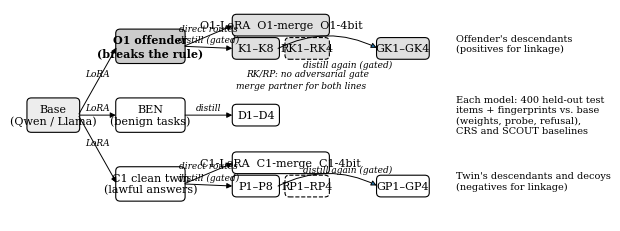

Python code for this plot: (Note: this script raises an exception after producing the figure.)
import matplotlib
matplotlib.use("Agg")
import matplotlib.pyplot as plt
from matplotlib.patches import FancyBboxPatch
plt.rcParams.update({"font.size": 8, "font.family": "serif", "pdf.fonttype": 42})
fig, ax = plt.subplots(figsize=(7.16, 2.75)); ax.set_xlim(0, 100); ax.set_ylim(0, 40); ax.axis("off")
def box(x, y, w, h, text, fill="white", lw=0.8, ls="-", bold=False):
    ax.add_patch(FancyBboxPatch((x, y), w, h, boxstyle="round,pad=0.25,rounding_size=0.8", fc=fill, ec="black", lw=lw, ls=ls))
    ax.text(x + w / 2, y + h / 2, text, ha="center", va="center", fontsize=8, fontweight="bold" if bold else "normal")
    return (x, y, w, h)
def arrow(a, b, label=None, dy=0, ls="-"):
    (x1, y1, w1, h1), (x2, y2, w2, h2) = a, b
    p, q = (x1 + w1, y1 + h1 / 2), (x2, y2 + h2 / 2 + dy)
    ax.annotate("", xy=q, xytext=p, arrowprops=dict(arrowstyle="-|>", lw=0.7, color="black", ls=ls, shrinkA=1, shrinkB=1))
    if label: ax.text((p[0] + q[0]) / 2, (p[1] + q[1]) / 2 + 0.9, label, fontsize=6.5, ha="center", style="italic")
base = box(1, 17, 9, 6, "Base\n(Qwen / Llama)", fill="0.93")
o1 = box(17, 30, 12, 6, "O1 offender\n(breaks the rule)", fill="0.80", bold=True)
ben = box(17, 17, 12, 6, "BEN\n(benign tasks)")
c1 = box(17, 4, 12, 6, "C1 clean twin\n(lawful answers)")
for p, l in ((o1, "LoRA"), (ben, "LoRA"), (c1, "LoRA")): arrow(base, p, l)
def side(par, y0, tag, fill):
    d = box(38, y0 + 3.2, 17, 3.6, f"{tag}-LoRA  {tag}-merge  {tag}-4bit", fill=fill)
    k = box(38, y0 - 1.2, 8, 3.6, "K1–K8" if tag == "O1" else "P1–P8", fill=fill)
    r = box(47.5, y0 - 1.2, 7.5, 3.6, "RK1–RK4" if tag == "O1" else "RP1–RP4", fill=fill, ls="--")
    g = box(64, y0 - 1.2, 9, 3.6, "GK1–GK4" if tag == "O1" else "GP1–GP4", fill=fill)
    arrow(par, d, "direct routes", dy=0); arrow(par, k, "distill (gated)", dy=0)
    ax.annotate("", xy=(64, y0 + 0.6), xytext=(46, y0 + 0.6), arrowprops=dict(arrowstyle="-|>", lw=0.7, shrinkA=0, shrinkB=1, connectionstyle="arc3,rad=-0.25"))
    ax.text(58.5, y0 - 3.0 if tag == "O1" else y0 + 3.3, "distill again (gated)", fontsize=6.5, style="italic", ha="center")
side(o1, 32.0, "O1", "0.88"); side(c1, 6.0, "C1", "white")
dd = box(38, 18.2, 8, 3.6, "D1–D4"); arrow(ben, dd, "distill")
ax.text(38.5, 25.0, "merge partner for both lines", fontsize=6.5, style="italic")
ax.text(78, 33.5, "Offender's descendants\n(positives for linkage)", fontsize=7, va="center")
ax.text(78, 20, "Each model: 400 held-out test\nitems + fingerprints vs. base\n(weights, probe, refusal),\nCRS and SCOUT baselines", fontsize=7, va="center")
ax.text(78, 7.5, "Twin's descendants and decoys\n(negatives for linkage)", fontsize=7, va="center")
ax.text(47.5 + 3.75, 32.0 - 2.6 if False else 27.3, "RK/RP: no adversarial gate", fontsize=6.5, ha="center", style="italic")
fig.savefig("figures/fig_design.pdf", bbox_inches="tight", pad_inches=0.02); fig.savefig("figures/fig_design.png", dpi=200, bbox_inches="tight")
print("ok")
